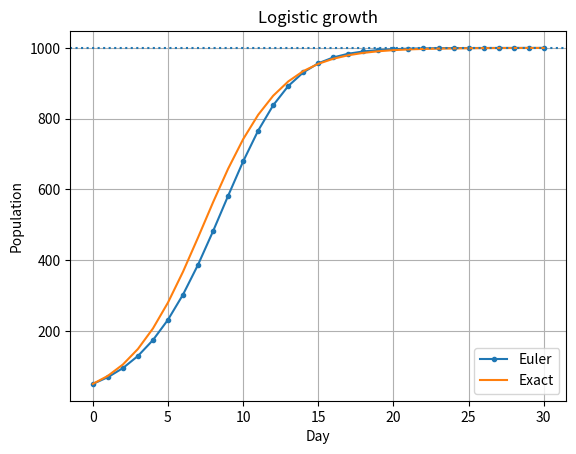

Write Python code to recreate this figure.
"""P. Task 17: Ordinary Differential Equations: Euler Method

Modified real-world case: logistic population growth
Source: BIT2118_Group_Work_Tasks_A-S.docx
"""

import numpy as np
import matplotlib.pyplot as plt

r,K,P0,h=0.4,1000.0,50.0,1.0
t=np.arange(0,31,h)
P=np.zeros_like(t)
P[0]=P0
for i in range(len(t)-1): P[i+1]=P[i]+h*r*P[i]*(1-P[i]/K)
ex=K/(1+(K-P0)/P0*np.exp(-r*t))
print(f"Logistic growth, r=0.4, K=1000, P0=50, h=1")
for d in (0,5,10,15,20,30): print(f"day {d:2d}: Euler {P[d]:.1f}, exact {ex[d]:.1f}")
plt.plot(t,P,marker='o',ms=3,label="Euler")
plt.plot(t,ex,label="Exact")
plt.axhline(K,ls=':')
plt.xlabel("Day")
plt.ylabel("Population")
plt.legend()
plt.grid(True)
plt.title("Logistic growth")
plt.show()
